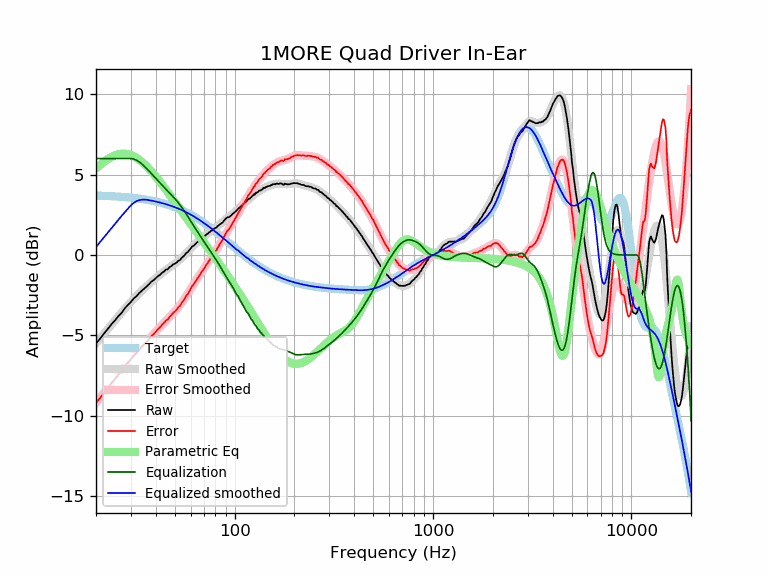

Values plotted in this chart, from the file beside it:
frequency, raw, error, smoothed, error_smoothed, equalization, parametric_eq, equalized_raw, equalized_smoothed, target
20, -5.50, -9.19, -5.50, -9.20, 6.00, 5.37, 0.50, 0.50, 3.70
21, -5.20, -8.89, -5.18, -8.87, 6.00, 5.60, 0.80, 0.82, 3.69
22, -4.87, -8.55, -4.88, -8.56, 6.00, 5.81, 1.13, 1.12, 3.68
23, -4.58, -8.25, -4.58, -8.25, 6.00, 5.98, 1.42, 1.42, 3.67
24, -4.29, -7.94, -4.31, -7.96, 6.00, 6.11, 1.71, 1.69, 3.66
25, -4.05, -7.69, -4.04, -7.68, 6.00, 6.21, 1.95, 1.96, 3.65
26, -3.79, -7.42, -3.79, -7.42, 6.00, 6.27, 2.21, 2.21, 3.63
27, -3.58, -7.19, -3.55, -7.16, 6.00, 6.30, 2.42, 2.45, 3.62
28, -3.30, -6.90, -3.32, -6.92, 6.00, 6.30, 2.70, 2.68, 3.60
29, -3.10, -6.68, -3.11, -6.69, 6.00, 6.27, 2.90, 2.89, 3.59
30, -2.92, -6.48, -2.91, -6.48, 6.00, 6.22, 3.08, 3.09, 3.57
31, -2.70, -6.25, -2.72, -6.27, 5.97, 6.14, 3.27, 3.24, 3.55
32, -2.57, -6.10, -2.55, -6.08, 5.90, 6.04, 3.33, 3.35, 3.53
33, -2.37, -5.88, -2.38, -5.89, 5.79, 5.93, 3.42, 3.41, 3.51
34, -2.23, -5.71, -2.23, -5.71, 5.67, 5.80, 3.44, 3.44, 3.49
35, -2.09, -5.55, -2.08, -5.54, 5.53, 5.66, 3.44, 3.45, 3.46
36, -1.96, -5.40, -1.94, -5.38, 5.38, 5.51, 3.42, 3.44, 3.44
37, -1.82, -5.23, -1.81, -5.22, 5.22, 5.36, 3.40, 3.41, 3.41
38, -1.66, -5.04, -1.68, -5.07, 5.07, 5.20, 3.41, 3.39, 3.39
39, -1.57, -4.92, -1.56, -4.92, 4.92, 5.04, 3.35, 3.36, 3.36
40, -1.45, -4.78, -1.44, -4.77, 4.77, 4.88, 3.32, 3.33, 3.33
41, -1.32, -4.62, -1.33, -4.63, 4.63, 4.71, 3.31, 3.30, 3.30
42, -1.24, -4.50, -1.22, -4.49, 4.49, 4.55, 3.25, 3.27, 3.27
43, -1.11, -4.34, -1.12, -4.35, 4.35, 4.39, 3.25, 3.23, 3.23
44, -1.03, -4.23, -1.02, -4.22, 4.22, 4.22, 3.20, 3.20, 3.20
45, -0.91, -4.07, -0.93, -4.10, 4.10, 4.06, 3.19, 3.16, 3.16
46, -0.89, -4.01, -0.85, -3.98, 3.98, 3.90, 3.09, 3.13, 3.13
47, -0.75, -3.84, -0.76, -3.86, 3.86, 3.75, 3.11, 3.09, 3.09
48, -0.69, -3.74, -0.69, -3.74, 3.74, 3.59, 3.05, 3.05, 3.05
49, -0.58, -3.59, -0.61, -3.62, 3.62, 3.44, 3.04, 3.01, 3.01
50, -0.54, -3.51, -0.53, -3.50, 3.50, 3.29, 2.96, 2.97, 2.97
51, -0.47, -3.40, -0.45, -3.38, 3.38, 3.14, 2.91, 2.93, 2.93
52, -0.36, -3.24, -0.37, -3.25, 3.25, 3.00, 2.90, 2.89, 2.89
53, -0.32, -3.16, -0.28, -3.12, 3.12, 2.86, 2.81, 2.84, 2.84
54, -0.19, -2.99, -0.19, -2.99, 2.99, 2.72, 2.80, 2.80, 2.80
55, -0.10, -2.85, -0.09, -2.85, 2.85, 2.58, 2.75, 2.75, 2.75
56, -0.01, -2.71, 0.00, -2.70, 2.70, 2.45, 2.70, 2.71, 2.71
57, 0.13, -2.53, 0.10, -2.56, 2.56, 2.32, 2.69, 2.66, 2.66
58, 0.17, -2.44, 0.20, -2.41, 2.41, 2.19, 2.58, 2.61, 2.61
59, 0.30, -2.26, 0.30, -2.26, 2.26, 2.06, 2.56, 2.56, 2.56
60, 0.40, -2.11, 0.40, -2.11, 2.11, 1.93, 2.52, 2.51, 2.51
61, 0.53, -1.93, 0.49, -1.97, 1.97, 1.81, 2.50, 2.46, 2.46
62, 0.57, -1.84, 0.58, -1.83, 1.83, 1.69, 2.41, 2.41, 2.41
63, 0.66, -1.70, 0.66, -1.70, 1.70, 1.57, 2.36, 2.36, 2.36
64, 0.74, -1.57, 0.74, -1.57, 1.57, 1.46, 2.31, 2.31, 2.31
65, 0.81, -1.45, 0.82, -1.44, 1.44, 1.34, 2.25, 2.26, 2.26
66, 0.89, -1.31, 0.89, -1.32, 1.32, 1.23, 2.21, 2.21, 2.21
67, 0.95, -1.20, 0.96, -1.20, 1.20, 1.12, 2.15, 2.15, 2.15
68, 1.03, -1.07, 1.02, -1.08, 1.08, 1.01, 2.11, 2.10, 2.10
69, 1.08, -0.96, 1.09, -0.96, 0.96, 0.90, 2.04, 2.05, 2.05
70, 1.14, -0.85, 1.15, -0.84, 0.84, 0.79, 1.99, 1.99, 1.99
71, 1.20, -0.74, 1.21, -0.73, 0.73, 0.69, 1.93, 1.94, 1.94
72, 1.28, -0.60, 1.27, -0.62, 0.62, 0.59, 1.90, 1.88, 1.88
73, 1.31, -0.52, 1.33, -0.50, 0.50, 0.48, 1.82, 1.83, 1.83
74, 1.39, -0.38, 1.38, -0.39, 0.39, 0.38, 1.79, 1.78, 1.78
75, 1.42, -0.30, 1.44, -0.29, 0.29, 0.28, 1.71, 1.72, 1.72
76, 1.51, -0.15, 1.49, -0.18, 0.18, 0.18, 1.69, 1.67, 1.67
77, 1.52, -0.09, 1.54, -0.07, 0.07, 0.09, 1.60, 1.61, 1.61
78, 1.59, 0.03, 1.59, 0.03, -0.03, -0.01, 1.56, 1.56, 1.56
79, 1.64, 0.14, 1.64, 0.13, -0.13, -0.11, 1.51, 1.50, 1.50
... 553 more rows
